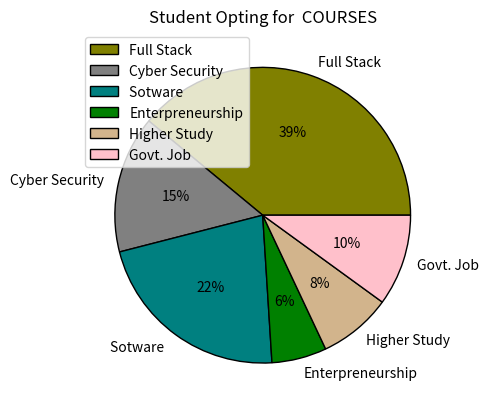

This figure's Python source:
print("Create a Pie Chart using Matplotlib Library ")

import matplotlib.pyplot as plt

subjects=['Full Stack ','Cyber Security','Sotware ','Enterpreneurship','Higher Study','Govt. Job']
students=[39,15,22,6,8,10]
plt.pie(students,colors=['olive','grey','teal','green','tan','pink'],autopct ="%.0f%%" , wedgeprops={"edgecolor":"black"}, labels=subjects)
plt.title("Student Opting for  COURSES")
plt.legend(loc='upper left')
plt.show()

print("DAY - 96 ")

